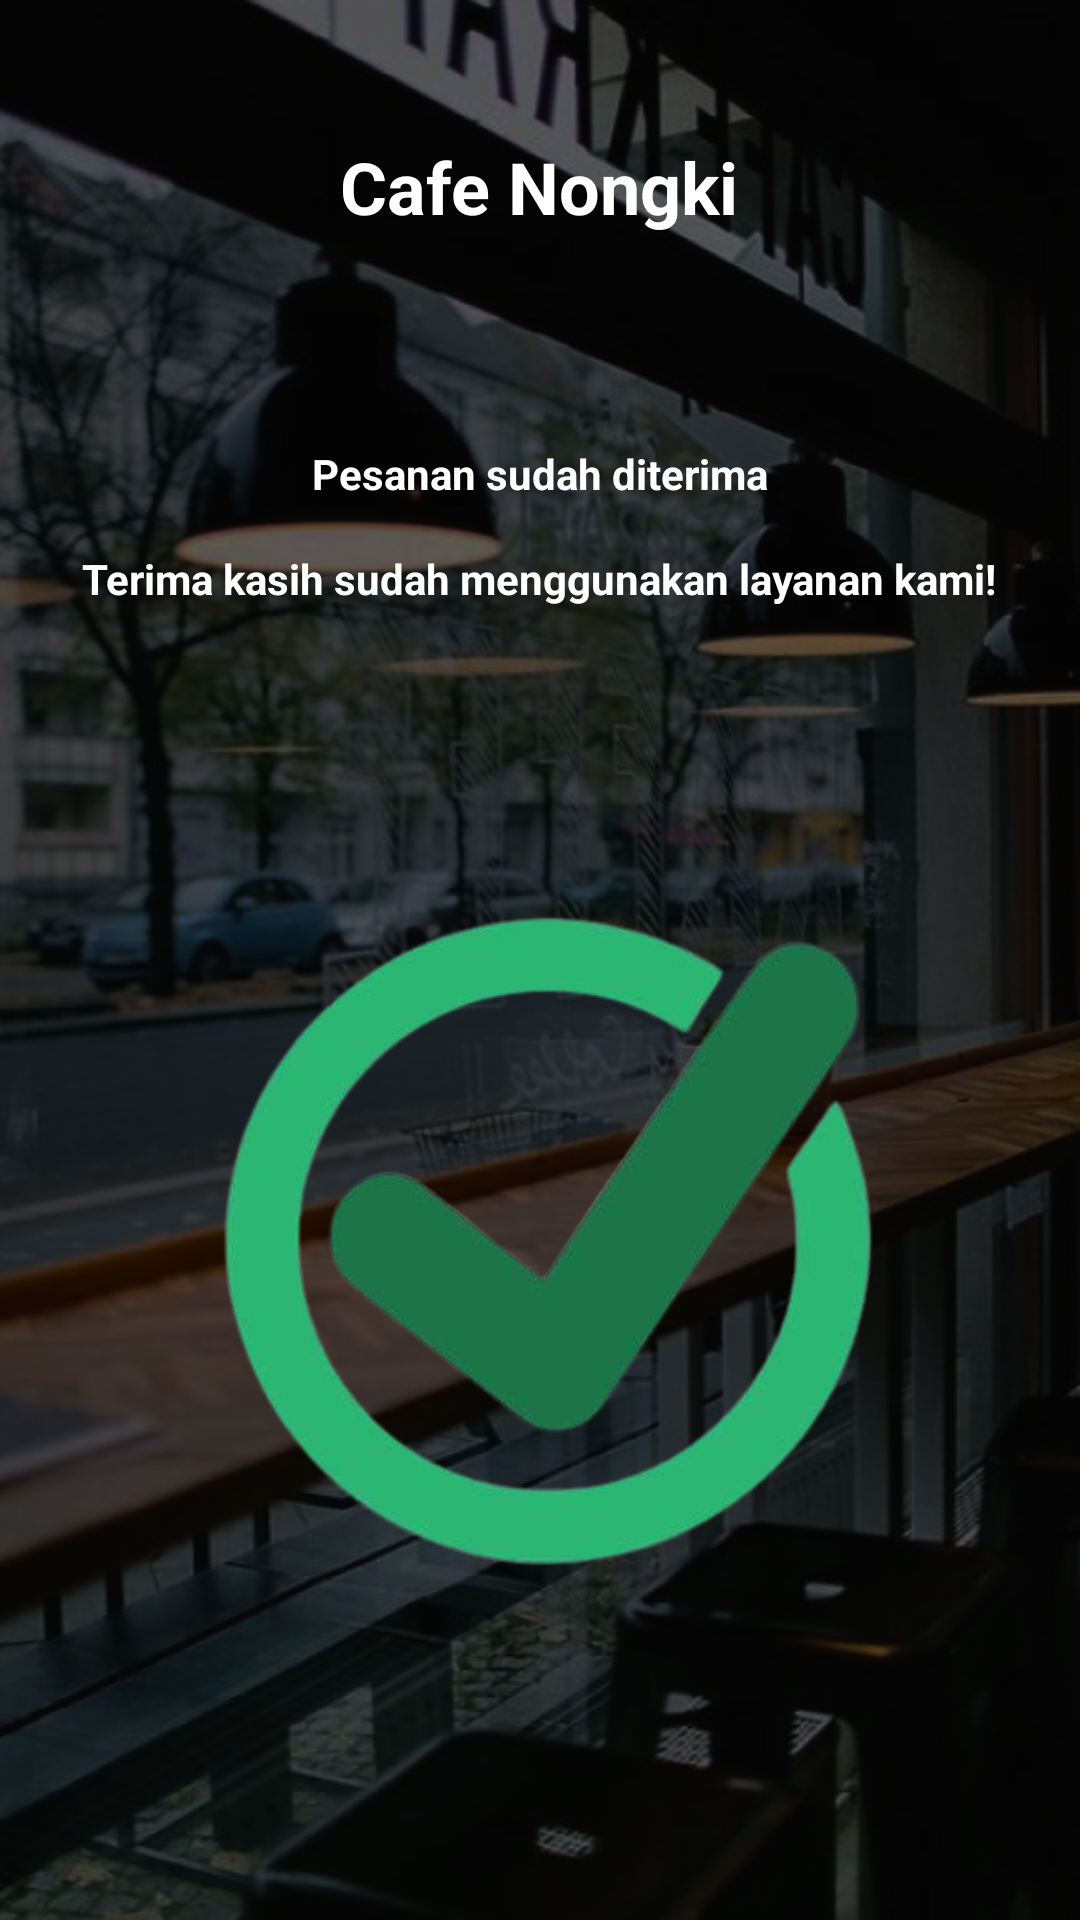

This screen was rendered from an Android layout file. Write that file and the resources it references.
<!-- AndroidManifest.xml: application theme Theme.Cafey -->
<!-- res/layout/activity_akhir.xml -->
<?xml version="1.0" encoding="utf-8"?>
<LinearLayout
    xmlns:android="http://schemas.android.com/apk/res/android"
    xmlns:app="http://schemas.android.com/apk/res-auto"
    xmlns:tools="http://schemas.android.com/tools"
    android:layout_width="match_parent"
    android:layout_height="match_parent"
    android:orientation="vertical"
    android:padding="16dp"
    android:background="@drawable/background">

    <LinearLayout
        android:layout_width="match_parent"
        android:layout_height="610dp"
        android:orientation="vertical">
        <TextView
            android:layout_width="wrap_content"
            android:layout_height="wrap_content"
            android:id="@+id/judul"
            android:text="Cafe Nongki"
            android:textColor="#FFFFFF"
            android:textStyle="bold"
            android:textSize="24sp"
            android:layout_gravity="center_horizontal"
            android:paddingBottom="10dp"
            android:layout_marginTop="30dp"/>
        <TextView
            android:layout_width="wrap_content"
            android:layout_height="wrap_content"
            android:text="Pesanan sudah diterima"
            android:textColor="#FFFFFF"
            android:textStyle="bold"
            android:id="@+id/terima"
            android:layout_gravity="center_horizontal"
            android:paddingBottom="16dp"
            android:layout_marginTop="60dp"/>
        <TextView
            android:layout_width="wrap_content"
            android:layout_height="wrap_content"
            android:text="Terima kasih sudah menggunakan layanan kami!"
            android:textColor="#FFFFFF"
            android:textStyle="bold"
            android:id="@+id/makasih"
            android:layout_gravity="center_horizontal"
            android:paddingBottom="16dp"/>
        <ImageView

            android:layout_width="match_parent"
            android:layout_height="300dp"
            app:srcCompat="@drawable/cek"
            android:layout_marginTop="40dp"/>
    </LinearLayout>

    android:layout_width="match_parent"
    android:layout_height="match_parent">
    <Button
        android:id="@+id/btn_menu"
        android:layout_width="wrap_content"
        android:layout_height="wrap_content"
        android:layout_marginTop="0dp"
        android:text="Kembali Ke Menu"
        app:backgroundTint="#B14A29"
        android:layout_gravity="center_horizontal"/>
</LinearLayout>
<!-- resources referenced by this layout -->
<resources>
  <!-- drawable background: png bitmap (drawable, 396831 bytes) -->
  <!-- drawable cek: png bitmap (drawable, 84847 bytes) -->
  <style name="Theme.Cafey" parent="Theme.MaterialComponents.DayNight.DarkActionBar">
          
          <item name="colorPrimary">@color/purple_500</item>
          <item name="colorPrimaryVariant">@color/purple_700</item>
          <item name="colorOnPrimary">@color/white</item>
          
          <item name="colorSecondary">@color/teal_200</item>
          <item name="colorSecondaryVariant">@color/teal_700</item>
          <item name="colorOnSecondary">@color/black</item>
          
          <item name="android:statusBarColor" tools:targetApi="l">?attr/colorPrimaryVariant</item>
          
      </style>
  <!-- not gathered from this repository: default colours our renderer supplied (Android Studio template values) -->
  <color name="purple_500">#FF6200EE</color>
  <color name="purple_700">#FF3700B3</color>
  <color name="teal_200">#FF03DAC5</color>
  <color name="teal_700">#FF018786</color>
  <color name="black">#FF000000</color>
  <color name="white">#FFFFFFFF</color>
</resources>
